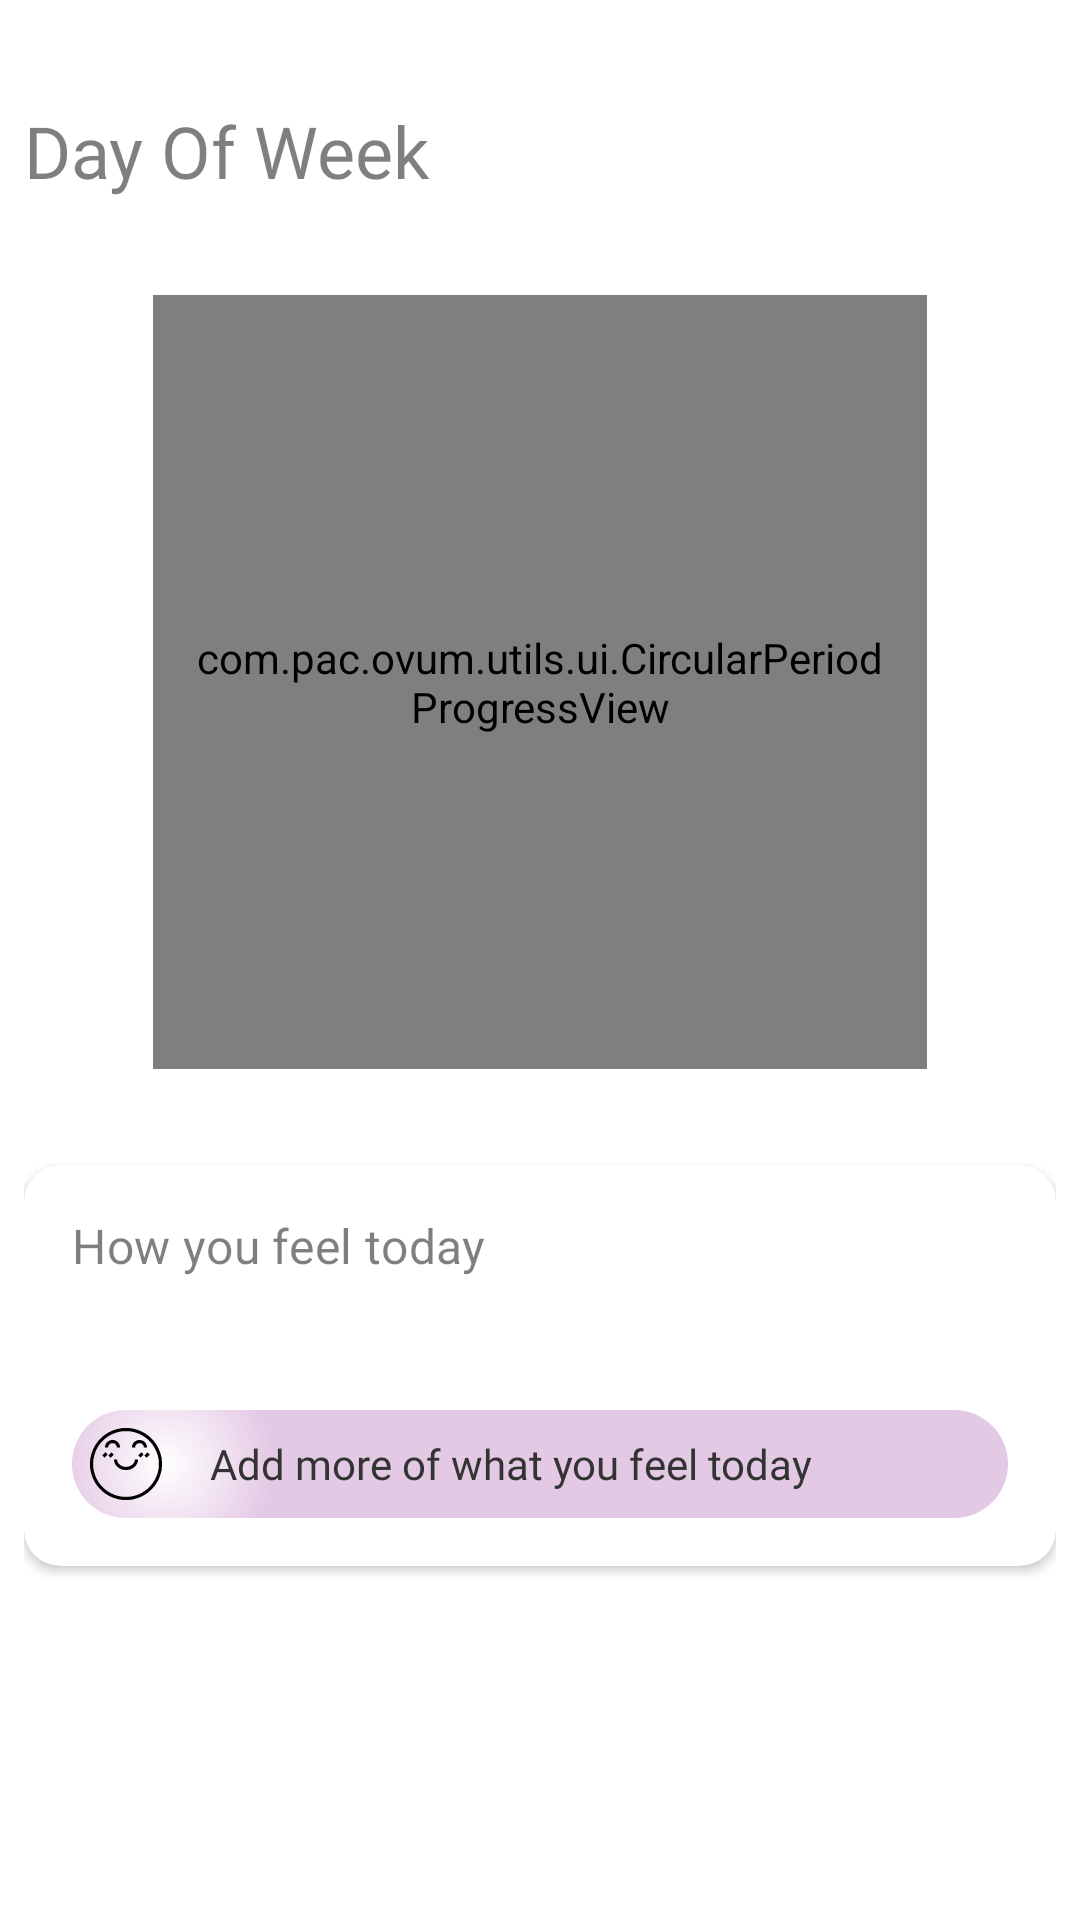

Layout XML and referenced resources for this Android screen:
<!-- AndroidManifest.xml: application theme Theme.Ovum -->
<!-- res/layout/fragment_home.xml -->
<?xml version="1.0" encoding="utf-8"?>
<androidx.constraintlayout.widget.ConstraintLayout
    xmlns:android="http://schemas.android.com/apk/res/android"
    xmlns:app="http://schemas.android.com/apk/res-auto"
    xmlns:tools="http://schemas.android.com/tools"
    android:layout_width="match_parent"
    android:layout_height="match_parent"
    android:fitsSystemWindows="true"
    tools:context=".ui.home.HomeFragment">

    <androidx.core.widget.NestedScrollView
        android:id="@+id/mainScrollView"
        android:layout_width="0dp"
        android:layout_height="0dp"
        android:clipToPadding="false"
        android:scrollbars="none"
        android:overScrollMode="never"
        android:paddingBottom="24dp"
        app:layout_constraintBottom_toBottomOf="parent"
        app:layout_constraintEnd_toEndOf="parent"
        app:layout_constraintStart_toStartOf="parent"
        app:layout_constraintTop_toTopOf="parent">

        <LinearLayout
            android:layout_width="match_parent"
            android:layout_height="wrap_content"
            android:orientation="vertical"
            android:paddingHorizontal="8dp"
            android:paddingTop="8dp"
            android:paddingBottom="32dp">

            
            <androidx.recyclerview.widget.RecyclerView
                android:id="@+id/calendarRecyclerView"
                android:layout_width="match_parent"
                android:layout_height="wrap_content"
                android:padding="5dp"
                android:clipToPadding="false"
                android:orientation="horizontal"
                app:layoutManager="androidx.recyclerview.widget.LinearLayoutManager"
                tools:listitem="@layout/date_item"/>

            
            <com.google.android.material.textview.MaterialTextView
                android:id="@+id/day"
                android:layout_width="wrap_content"
                android:layout_height="wrap_content"
                android:layout_marginVertical="16dp"
                android:fontFamily="@font/barlow_semi_condensed_regular"
                android:text="Day Of Week"
                android:textAppearance="@style/TextAppearance.MaterialComponents.Headline5"
                android:textColor="@color/dim_background"
                tools:ignore="HardcodedText" />

            
            <androidx.constraintlayout.widget.ConstraintLayout
                android:layout_width="match_parent"
                android:layout_height="wrap_content"
                android:layout_marginVertical="16dp">

                <com.pac.ovum.utils.ui.CircularPeriodProgressView
                    android:id="@+id/progress_view"
                    android:layout_width="0dp"
                    android:layout_height="0dp"
                    android:padding="12dp"
                    android:scaleType="centerCrop"
                    app:layout_constraintDimensionRatio="1:1"
                    app:layout_constraintEnd_toEndOf="parent"
                    app:layout_constraintStart_toStartOf="parent"
                    app:layout_constraintTop_toTopOf="parent"
                    app:layout_constraintBottom_toBottomOf="parent"
                    app:layout_constraintWidth_percent="0.75" />

            </androidx.constraintlayout.widget.ConstraintLayout>

            
            <com.google.android.material.card.MaterialCardView
                android:id="@+id/symptomsCard"
                android:layout_width="match_parent"
                android:layout_height="wrap_content"
                android:layout_marginTop="16dp"
                android:layout_marginBottom="16dp"
                app:cardCornerRadius="12dp"
                app:cardElevation="2dp">

                <LinearLayout
                    android:layout_width="match_parent"
                    android:layout_height="wrap_content"
                    android:orientation="vertical"
                    android:padding="16dp">

                    <com.google.android.material.textview.MaterialTextView
                        android:layout_width="wrap_content"
                        android:layout_height="wrap_content"
                        android:text="How you feel today"
                        android:textAppearance="@style/TextAppearance.MaterialComponents.Subtitle1"
                        android:textColor="@color/dim_background"
                        android:layout_marginBottom="12dp"
                        tools:ignore="HardcodedText" />

                    <androidx.recyclerview.widget.RecyclerView
                        android:id="@+id/symptomsRecyclerView"
                        android:layout_width="match_parent"
                        android:layout_height="wrap_content"
                        android:clipToPadding="false"
                        android:orientation="horizontal"
                        android:paddingVertical="8dp"
                        android:paddingHorizontal="4dp"
                        android:nestedScrollingEnabled="false"
                        app:layoutManager="androidx.recyclerview.widget.LinearLayoutManager"
                        tools:listitem="@layout/item_home_symptoms"/>

                    <include
                        android:id="@+id/feelButton"
                        layout="@layout/symptoms_button_layout"
                        android:layout_width="match_parent"
                        android:layout_height="wrap_content"
                        android:layout_marginTop="16dp" />
                </LinearLayout>
            </com.google.android.material.card.MaterialCardView>
        </LinearLayout>
    </androidx.core.widget.NestedScrollView>
</androidx.constraintlayout.widget.ConstraintLayout>
<!-- res/layout/date_item.xml (included above) -->
<?xml version="1.0" encoding="utf-8"?>
<androidx.constraintlayout.widget.ConstraintLayout
    xmlns:android="http://schemas.android.com/apk/res/android"
    xmlns:app="http://schemas.android.com/apk/res-auto"
    android:id="@+id/parentView"
    android:layout_width="48dp"
    android:layout_height="wrap_content"
    android:layout_marginHorizontal="1dp">

    <TextView
        android:id="@+id/day_text"
        android:layout_width="match_parent"
        android:layout_height="wrap_content"
        android:gravity="center"
        android:text="M"
        android:textSize="12sp"
        android:textColor="@color/black_50"
        android:maxLines="1"
        android:ellipsize="end"
        app:layout_constraintTop_toTopOf="parent"
        app:layout_constraintStart_toStartOf="parent"
        app:layout_constraintEnd_toEndOf="parent"/>

    <TextView
        android:id="@+id/date_text"
        style="@style/HorizontalCalendar.Text.DeselectedDayOfMonth"
        android:layout_width="match_parent"
        android:layout_height="48dp"
        android:background="@drawable/horizontal_background_default"
        android:gravity="center"
        android:text="1"
        android:textSize="14sp"
        android:maxLines="1"
        app:layout_constraintTop_toBottomOf="@+id/day_text"
        app:layout_constraintBottom_toBottomOf="parent"
        app:layout_constraintStart_toStartOf="parent"
        app:layout_constraintEnd_toEndOf="parent"/>

</androidx.constraintlayout.widget.ConstraintLayout>
<!-- res/layout/item_home_symptoms.xml (included above) -->
<?xml version="1.0" encoding="utf-8"?>
<androidx.cardview.widget.CardView xmlns:android="http://schemas.android.com/apk/res/android"
    xmlns:app="http://schemas.android.com/apk/res-auto"
    android:layout_width="120dp"
    android:layout_height="wrap_content"
    android:layout_marginEnd="8dp"
    app:cardCornerRadius="8dp"
    app:cardElevation="4dp">

    <LinearLayout
        android:layout_width="match_parent"
        android:layout_height="wrap_content"
        android:gravity="center"
        android:orientation="vertical"
        android:padding="16dp">

        <ImageView
            android:id="@+id/symptomIcon"
            android:layout_width="32dp"
            android:layout_height="32dp"
            android:src="@drawable/depressed"
            app:tint="@color/deep_pink" />

        <TextView
            android:id="@+id/symptomName"
            android:layout_width="wrap_content"
            android:layout_height="wrap_content"
            android:layout_marginTop="8dp"
            android:textAlignment="center"
            android:text="Depressed"
            android:textColor="@color/black"
            android:textSize="14sp" />

        <TextView
            android:id="@+id/symptomTime"
            android:layout_width="wrap_content"
            android:layout_height="wrap_content"
            android:layout_marginTop="4dp"
            android:text="10:00AM"
            android:textColor="@color/gray"
            android:textSize="12sp" />

    </LinearLayout>

</androidx.cardview.widget.CardView>
<!-- res/layout/symptoms_button_layout.xml (included above) -->
<?xml version="1.0" encoding="utf-8"?>
 <LinearLayout xmlns:android="http://schemas.android.com/apk/res/android"
    android:id="@+id/symptomsButton"
    android:layout_width="match_parent"
    android:layout_height="wrap_content"
    android:layout_marginHorizontal="16dp"
    android:layout_marginVertical="8dp"
    android:background="@drawable/corner_radiuspinch"
    android:orientation="horizontal"
    android:padding="2dp"
    android:clickable="true"
    android:focusable="true"
    android:gravity="center_vertical"
    android:foreground="?attr/selectableItemBackground">

    <ImageView
        android:id="@+id/leftEmoji"
        android:layout_width="32dp"
        android:layout_height="32dp"
        android:src="@drawable/shy"
        android:padding="4dp" />

    <TextView
        android:layout_width="0dp"
        android:layout_height="wrap_content"
        android:layout_weight="1"
        android:text="@string/add_symptoms_button"
        android:textColor="#333333"
        android:textSize="14sp"
        android:fontFamily="@font/poppins_medium"
        android:layout_marginStart="12dp"
        android:layout_marginEnd="12dp"
        android:gravity="start" />

    <ImageView
        android:id="@+id/rightArrow"
        android:layout_width="24dp"
        android:layout_height="24dp"
        android:src="@drawable/ic_chevron_right"/>
</LinearLayout>
<!-- resources referenced by this layout -->
<resources>
  <color name="black">#FF000000</color>
  <color name="black_50">#232b2b</color>
  <color name="deep_pink">#FF1493</color>
  <color name="dim_background">#80000000</color>
  <color name="gray">#8f8e8e</color>
  <!-- drawable corner_radiuspinch (drawable) -->
  <shape xmlns:android="http://schemas.android.com/apk/res/android"
      android:shape="rectangle">
      <corners android:radius="32dp" />   
      <gradient
          android:type="radial"
          android:gradientRadius="100%"
          android:centerY="50%"
          android:centerX="10%"
          android:startColor="#ffffff"
          android:endColor="#e4c9e5" />
  </shape>
  <!-- drawable horizontal_background_default (drawable) -->
  <?xml version="1.0" encoding="utf-8"?>
  <shape xmlns:android="http://schemas.android.com/apk/res/android" android:shape="oval">
      <solid android:color="@color/pale_cream_50"/>
  </shape>
  <!-- drawable shy: vector/xml drawable (drawable, 3087 chars, omitted) -->
  <string name="add_symptoms_button">Add more of what you feel today</string>
  <style name="HorizontalCalendar.Text.DeselectedDayOfMonth">
          <item name="android:fontFamily">@font/barlow_semi_condensed_bold</item>
          <item name="android:textColor">@color/black_50</item>
      </style>
  <style name="Theme.Ovum" parent="Theme.MaterialComponents.DayNight.DarkActionBar">
          
          <item name="colorPrimary">@color/purple_500</item>
          <item name="colorPrimaryVariant">@color/purple_700</item>
          <item name="colorOnPrimary">@color/white</item>
          
          <item name="colorSecondary">@color/teal_200</item>
          <item name="colorSecondaryVariant">@color/teal_700</item>
          <item name="colorOnSecondary">@color/black</item>
          
          <item name="android:statusBarColor">?attr/colorPrimaryVariant</item>
          
      </style>
  <color name="pale_cream_50">#80fce6e8</color>
  <color name="purple_500">#FF6200EE</color>
  <color name="purple_700">#FF3700B3</color>
  <color name="white">#FFFFFFFF</color>
  <color name="teal_200">#FF03DAC5</color>
  <color name="teal_700">#FF018786</color>
</resources>
